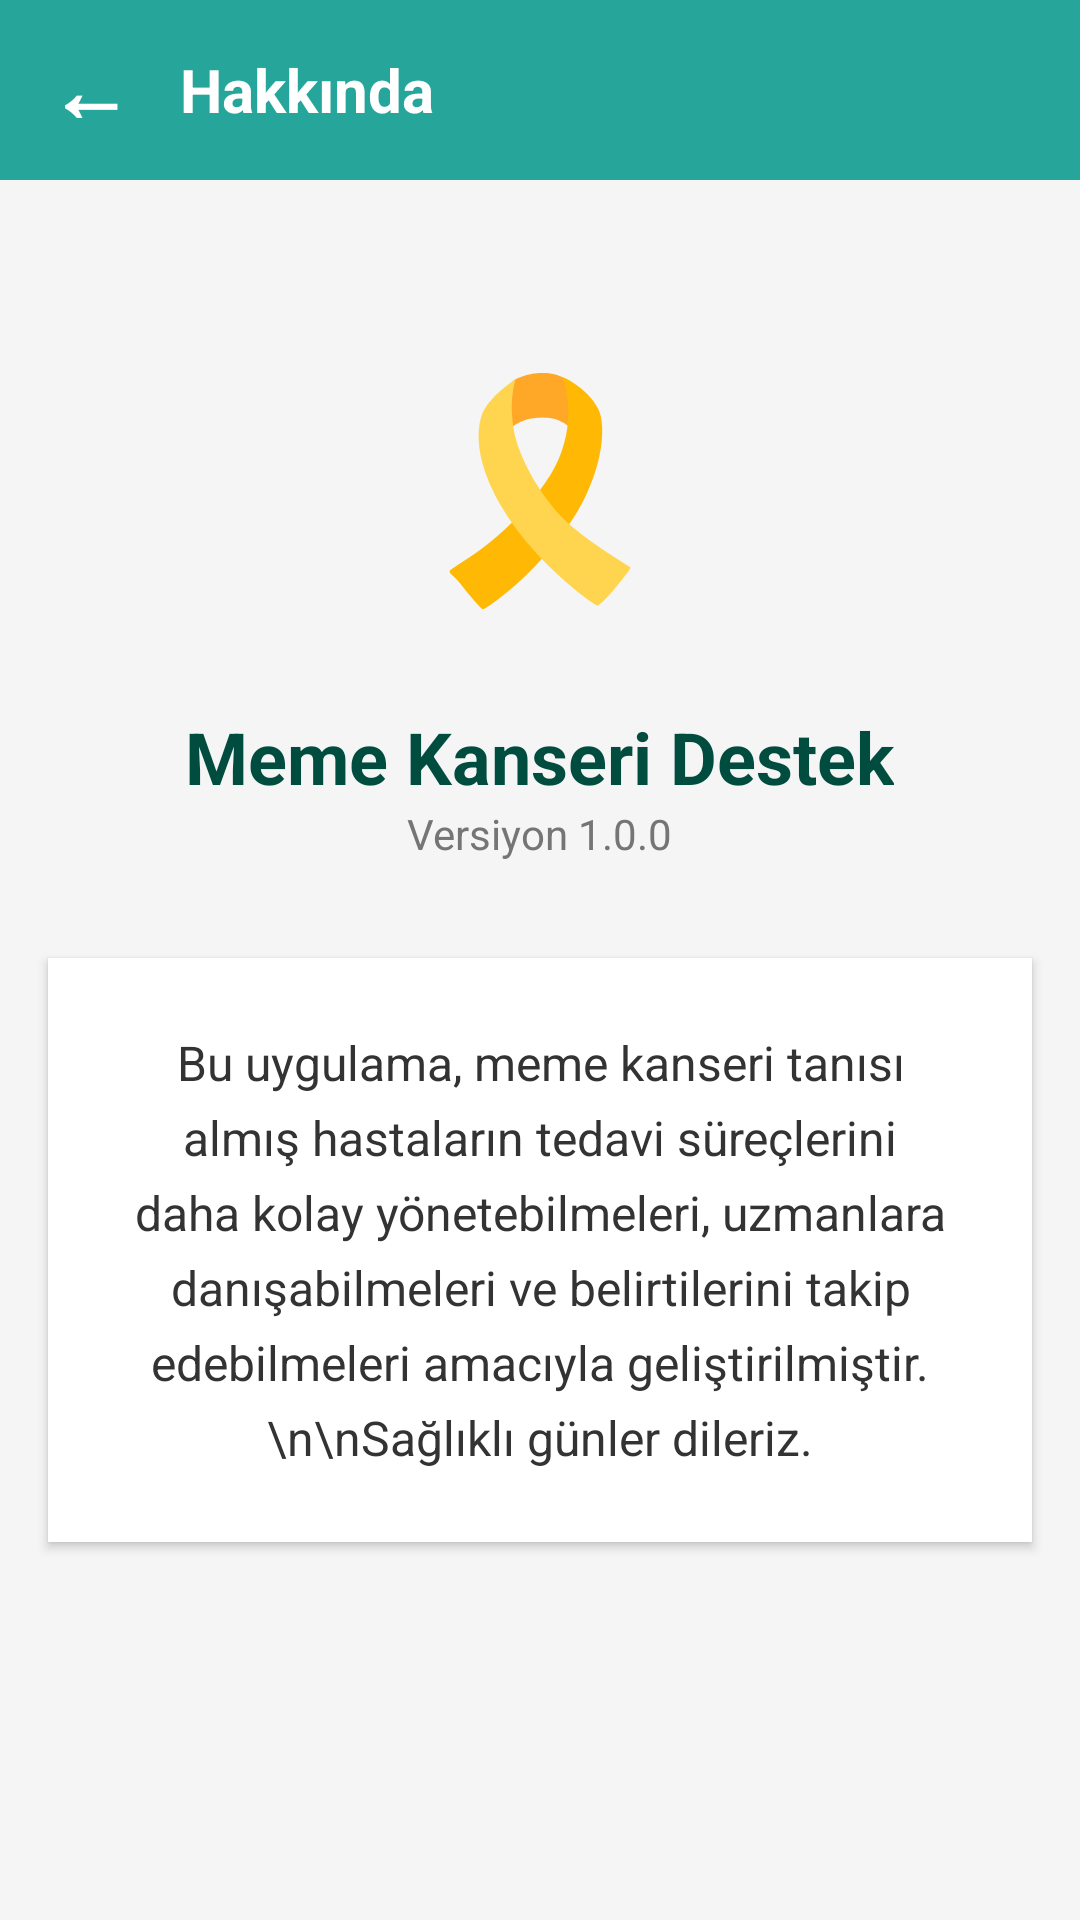

Here is an Android app screen rendered from its layout file. Give the layout XML and the strings, colors and styles it references.
<!-- AndroidManifest.xml: application theme Theme.MyApplicationhafta2 -->
<!-- res/layout/activity_about.xml -->
<?xml version="1.0" encoding="utf-8"?>
<LinearLayout xmlns:android="http://schemas.android.com/apk/res/android"
    android:layout_width="match_parent"
    android:layout_height="match_parent"
    android:orientation="vertical"
    android:background="#F5F5F5"
    android:gravity="center_horizontal">

    <LinearLayout
        android:layout_width="match_parent"
        android:layout_height="60dp"
        android:background="#26A69A"
        android:orientation="horizontal"
        android:gravity="center_vertical"
        android:paddingHorizontal="16dp">

        <TextView
            android:id="@+id/btnBack"
            android:layout_width="wrap_content"
            android:layout_height="wrap_content"
            android:text="←"
            android:textColor="#FFFFFF"
            android:textSize="28sp"
            android:textStyle="bold"
            android:paddingEnd="16dp"/>

        <TextView
            android:layout_width="wrap_content"
            android:layout_height="wrap_content"
            android:text="Hakkında"
            android:textColor="#FFFFFF"
            android:textSize="20sp"
            android:textStyle="bold"/>
    </LinearLayout>

    <TextView
        android:layout_width="120dp"
        android:layout_height="120dp"
        android:text="🎗️"
        android:textSize="70sp"
        android:gravity="center"
        android:layout_marginTop="40dp"
        android:background="@drawable/ic_launcher_background"
        android:backgroundTint="#E0F2F1"/>

    <TextView
        android:layout_width="wrap_content"
        android:layout_height="wrap_content"
        android:text="Meme Kanseri Destek"
        android:textSize="24sp"
        android:textStyle="bold"
        android:textColor="#004D40"
        android:layout_marginTop="16dp"/>

    <TextView
        android:layout_width="wrap_content"
        android:layout_height="wrap_content"
        android:text="Versiyon 1.0.0"
        android:textSize="14sp"
        android:textColor="#757575"
        android:layout_marginBottom="32dp"/>

    <LinearLayout
        android:layout_width="match_parent"
        android:layout_height="wrap_content"
        android:orientation="vertical"
        android:background="#FFFFFF"
        android:padding="24dp"
        android:layout_marginHorizontal="16dp"
        android:elevation="2dp">

        <TextView
            android:layout_width="match_parent"
            android:layout_height="wrap_content"
            android:text="Bu uygulama, meme kanseri tanısı almış hastaların tedavi süreçlerini daha kolay yönetebilmeleri, uzmanlara danışabilmeleri ve belirtilerini takip edebilmeleri amacıyla geliştirilmiştir.\n\nSağlıklı günler dileriz."
            android:textSize="16sp"
            android:textColor="#333333"
            android:lineSpacingExtra="6dp"
            android:textAlignment="center"/>

    </LinearLayout>

</LinearLayout>
<!-- resources referenced by this layout -->
<resources>
  <style name="Theme.MyApplicationhafta2" parent="Base.Theme.MyApplicationhafta2" />
  <style name="Base.Theme.MyApplicationhafta2" parent="Theme.Material3.DayNight.NoActionBar">
          
          
      </style>
</resources>
